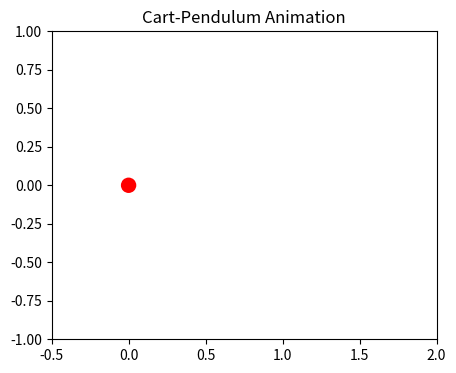

Here is the Python script that generated this plot:
import numpy as np
from scipy.integrate import solve_ivp
import matplotlib.pyplot as plt
import matplotlib.animation as animation
from matplotlib.widgets import Slider

def pid_control_law(y, params, x_ref=2.2):
    """Compute PID control force F."""
    x, x_dot, theta, theta_dot = y

    Kp_x     = params['Kp_x']      # P gain for cart position
    Kd_x     = params['Kd_x']      # D gain for cart velocity

    Kp_theta = params['Kp_theta']  # P gain for pendulum angle
    Kd_theta = params['Kd_theta']  # D gain for pendulum angular velocity
    
    # Outer loop: Cart position control -> Target angle
    x_error = x_ref - x
    theta_ref = Kp_x * x_error - Kd_x * x_dot
    
    # Inner loop: Pendulum angle control -> Force
    theta_error = theta_ref - theta
    F = Kp_theta * theta_error - Kd_theta * theta_dot
    
    return F

def pid_control(y, params, dt=0.01, x_ref=1.8288):
    """
    Compute control force F
    """
    x, x_dot, theta, theta_dot = y

    Kp_x     = params['Kp_x']      # P gain for cart position
    Ki_x     = params['Ki_x']      # I gain for cart position
    Kd_x     = params['Kd_x']      # D gain for cart velocity

    Kp_theta = params['Kp_theta']  # P gain for pendulum angle
    Ki_theta = params['Ki_theta']  # I gain for pendulum angle
    Kd_theta = params['Kd_theta']  # D gain for pendulum angular velocity

    # 外环控制（位置控制 -> 目标角度）
    x_error = x_ref - x
    integral_x += x_error * dt
    derivative_x = (x_error - prev_x_error) / dt
    theta_ref = Kp_x * x_error + Ki_x * integral_x + Kd_x * derivative_x
    prev_x_error = x_error  # 更新误差

    # 内环控制（角度控制 -> 控制力）
    theta_error = theta_ref - x[2]
    integral_theta += theta_error * dt
    derivative_theta = (theta_error - prev_theta_error) / dt
    F = Kp_theta * theta_error + Ki_theta * integral_theta + Kd_theta * derivative_theta
    prev_theta_error = theta_error  # 更新误差

    return F


def cart_pendulum_dynamics(t, y, params):
    """
    Returns [x_dot, x_ddot, theta_dot, theta_ddot].
    State y = [x, x_dot, theta, theta_dot].
    """
    x, x_dot, theta, theta_dot = y
    M        = params['M']         # cart mass
    m        = params['m']         # pendulum bob mass
    l        = params['l']         # pendulum length
    g        = params['g']         # gravity

    I = 1/3 * m * l**2             # Inertia
    d = 1                          # Friction Coeeficient

    s = np.sin(theta)
    c = np.cos(theta)
    F = pid_control_law(y, params)
    denom = (M + m) * (I + m * l**2) - m**2 * l**2 * c**2

    # Equations of motion
    x_ddot = (
        -(I + m * l**2) * d * x_dot + m * l * (I + m * l**2) * s * theta**2 + (I + m * l**2) * F - m**2 * l**2 * g * c * s
    ) / denom

    theta_ddot = (
        m * l * c * d * x_dot + m**2 * l**2 * s * c * theta_dot**2 - m * l * c * F + (M + m) * m * g * l * s
    ) / denom

    return [x_dot, x_ddot, theta_dot, theta_ddot]

def simulate_system(params, y0, t_span=(0, 20), steps=2000):
    """
    Solve the ODE for the given parameters, initial conditions,
    time span, and number of time steps.
    """
    t_eval = np.linspace(t_span[0], t_span[1], steps)
    sol = solve_ivp(
        fun=lambda t, y: cart_pendulum_dynamics(t, y, params),
        t_span=t_span,
        y0=y0,
        t_eval=t_eval
    )
    return sol.t, sol.y  # (time array, solution array)

def animate_pendulum(t_vals, sol, params):
    """
    Create a dynamic animation of the cart-pendulum system
    using pre-computed time/value arrays.
    """
    x_vals     = sol[0, :]   # cart positions
    theta_vals = sol[2, :]   # pendulum angles

    # Unpack system dimensions
    l = params['l']

    # --- Setup figure and axes ---
    fig, ax = plt.subplots(figsize=(6, 4))
    ax.set_xlim([-0.5, 2])   # Adjust as needed for your system
    ax.set_ylim([-1.0, 1.0])
    ax.set_aspect('equal')
    ax.set_title("Cart-Pendulum Animation")

    # --- Elements to draw: cart, pendulum rod, mass ---
    # Cart: We'll represent it as a simple line or small rectangle
    cart_width = 0.3
    cart_height = 0.2

    # We'll use a Line2D for the "cart" top edge, a Line2D for the rod,
    # and a small circle (matplotlib patch) for the pendulum bob.
    cart_line, = ax.plot([], [], lw=5, color='blue')         # top edge of cart
    rod_line, = ax.plot([], [], lw=2, color='black')         # pendulum rod
    bob_circle = plt.Circle((0, 0), 0.05, fc='red')          # pendulum bob
    ax.add_patch(bob_circle)

    def init():
        cart_line.set_data([], [])
        rod_line.set_data([], [])
        bob_circle.set_center((0, 0))
        return cart_line, rod_line, bob_circle

    def update(frame):
        x = x_vals[frame]
        theta = theta_vals[frame]

        # Update cart position
        cart_line.set_data([x - cart_width/2, x + cart_width/2], [0, 0])

        # Update pendulum rod position
        rod_x = [x, x + l * np.sin(theta)]
        rod_y = [0, -l * np.cos(theta)]
        rod_line.set_data(rod_x, rod_y)

        # Update pendulum bob position
        bob_circle.set_center((rod_x[1], rod_y[1]))

        return cart_line, rod_line, bob_circle

    anim = animation.FuncAnimation(
        fig,
        func=update,
        frames=len(t_vals),
        init_func=init,
        interval=1000*(t_vals[1]-t_vals[0]),  # in milliseconds
        blit=True
    )

    plt.show()

def main():
    # System parameters
    params = {
        'M':  1.0,     # cart mass
        'm':  0.2,     # pendulum mass
        'l':  0.5,     # pendulum length
        'g':  9.81,    # gravity
        'Kp_x':     9.7,
        'Kd_x':     7.0,
        'Kp_theta': 1.1,
        'Kd_theta': 2.2
    }

    # [cart pos, cart vel, pendulum angle, pendulum angular vel]
    # Initial conditions: x=0.1m, x_dot=0, theta=5°, theta_dot=0
    y0 = [0.0, 0.0, np.deg2rad(182), 0.0]

    # Solve for 5 seconds
    t_vals, sol = simulate_system(params, y0)

    # Animate
    animate_pendulum(t_vals, sol, params)

if __name__ == "__main__":
    main()